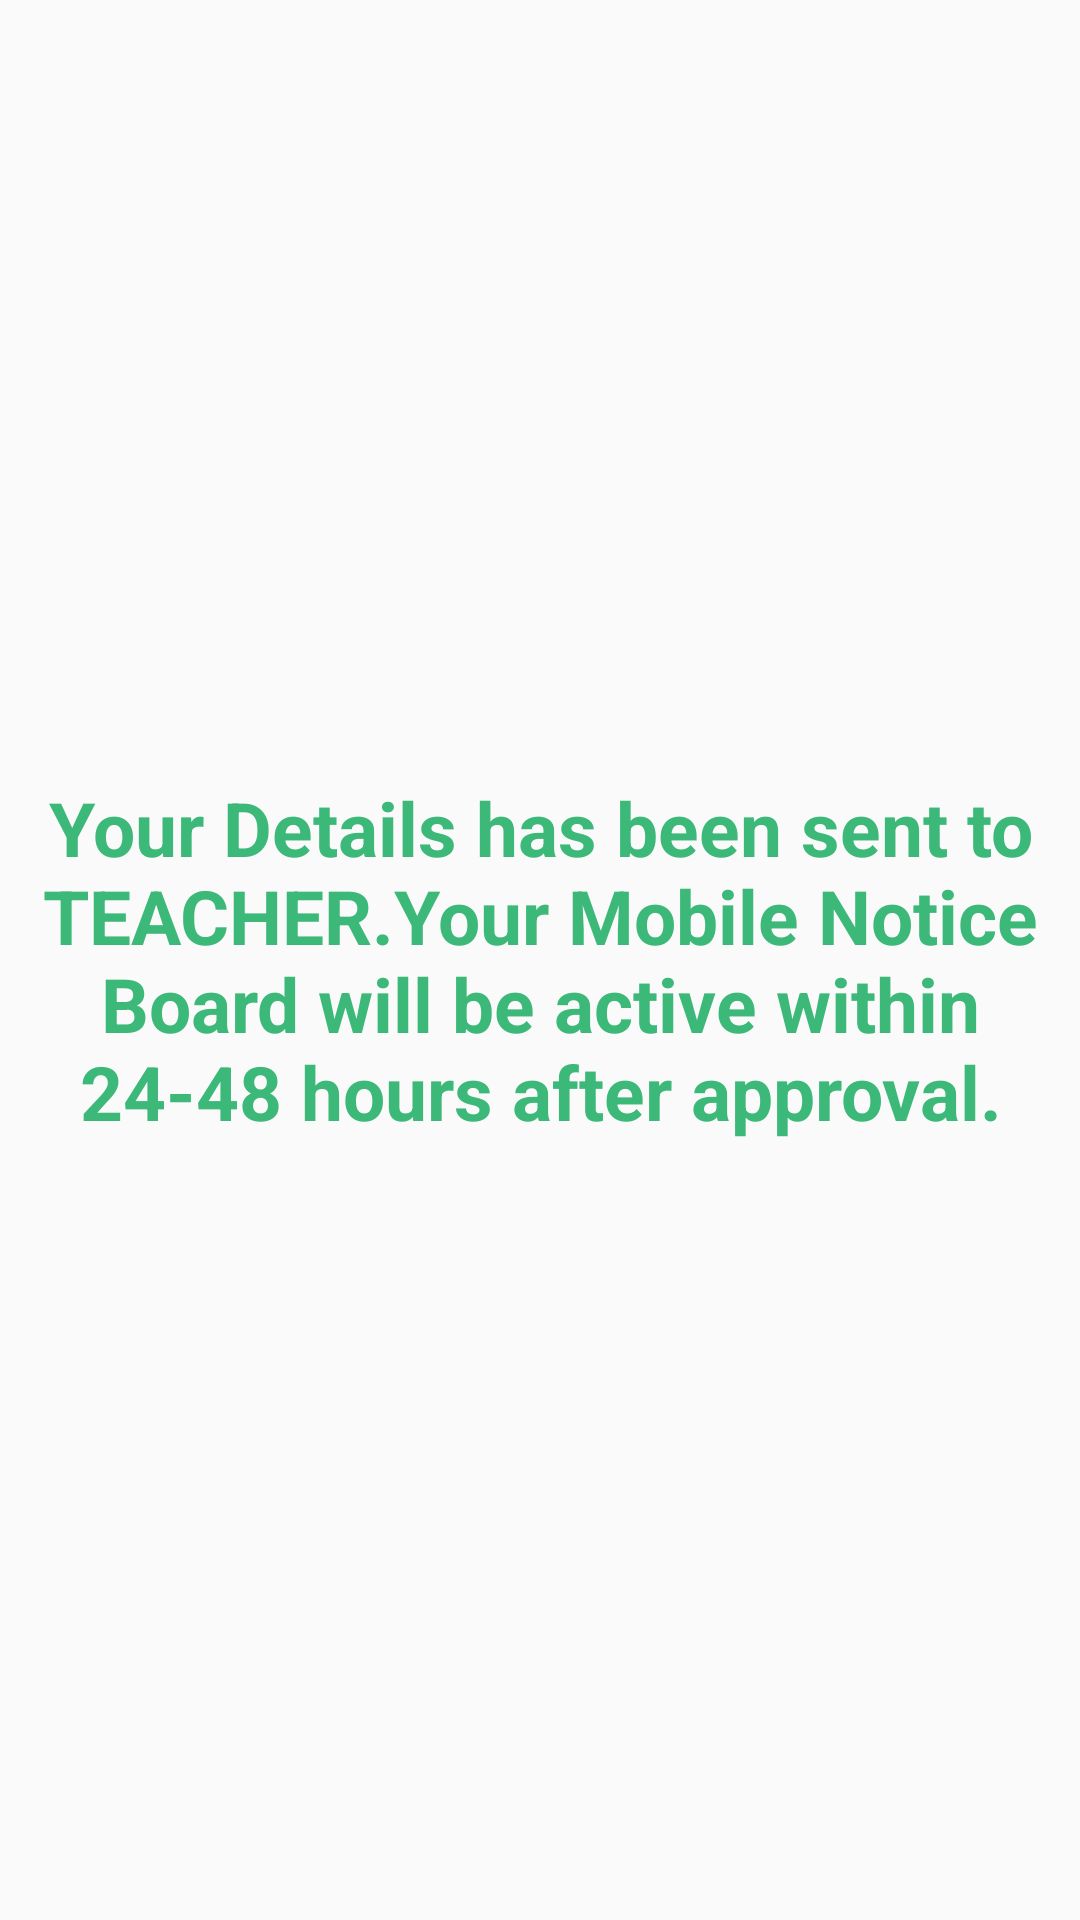

Reconstruct the res/layout file that produces this screen, plus the resources it refers to.
<!-- AndroidManifest.xml: application theme AppTheme -->
<!-- res/layout/otp_teacher_notice_msg.xml -->
<?xml version="1.0" encoding="utf-8"?>
<RelativeLayout xmlns:android="http://schemas.android.com/apk/res/android"
    xmlns:tools="http://schemas.android.com/tools"
    android:layout_width="match_parent"
    android:layout_height="match_parent"
    android:paddingBottom="@dimen/activity_vertical_margin"
    android:paddingLeft="@dimen/activity_horizontal_margin"
    android:paddingRight="@dimen/activity_horizontal_margin"
    android:paddingTop="@dimen/activity_vertical_margin"
    tools:context=".OTP_Admin_Notice_Msg">

    <TextView
        android:id="@+id/otpNoticeMessage"
        android:text="@string/otp_teacher_notice_message"
        android:textSize="25sp"
        android:textColor="#3cb879"
        android:textAlignment="center"
        android:textStyle="bold"
        android:padding="10dp"
        android:layout_centerInParent="true"
        android:layout_width="wrap_content"
        android:layout_height="wrap_content" />

    //#8e99ed

</RelativeLayout>
<!-- resources referenced by this layout -->
<resources>
  <string name="otp_teacher_notice_message">
          Your Details has been sent to TEACHER.Your Mobile Notice Board will be active within 24-48 hours after approval.
      </string>
  <style name="AppTheme" parent="Theme.AppCompat.Light.DarkActionBar">
          
          <item name="colorPrimary">@color/colorPrimary</item>
          <item name="colorPrimaryDark">@color/colorPrimaryDark</item>
          <item name="colorAccent">@color/colorAccent</item>
      </style>
  <color name="colorPrimary">#3cb879</color>
  <color name="colorPrimaryDark">#3c9668</color>
  <color name="colorAccent">#25533c</color>
</resources>
